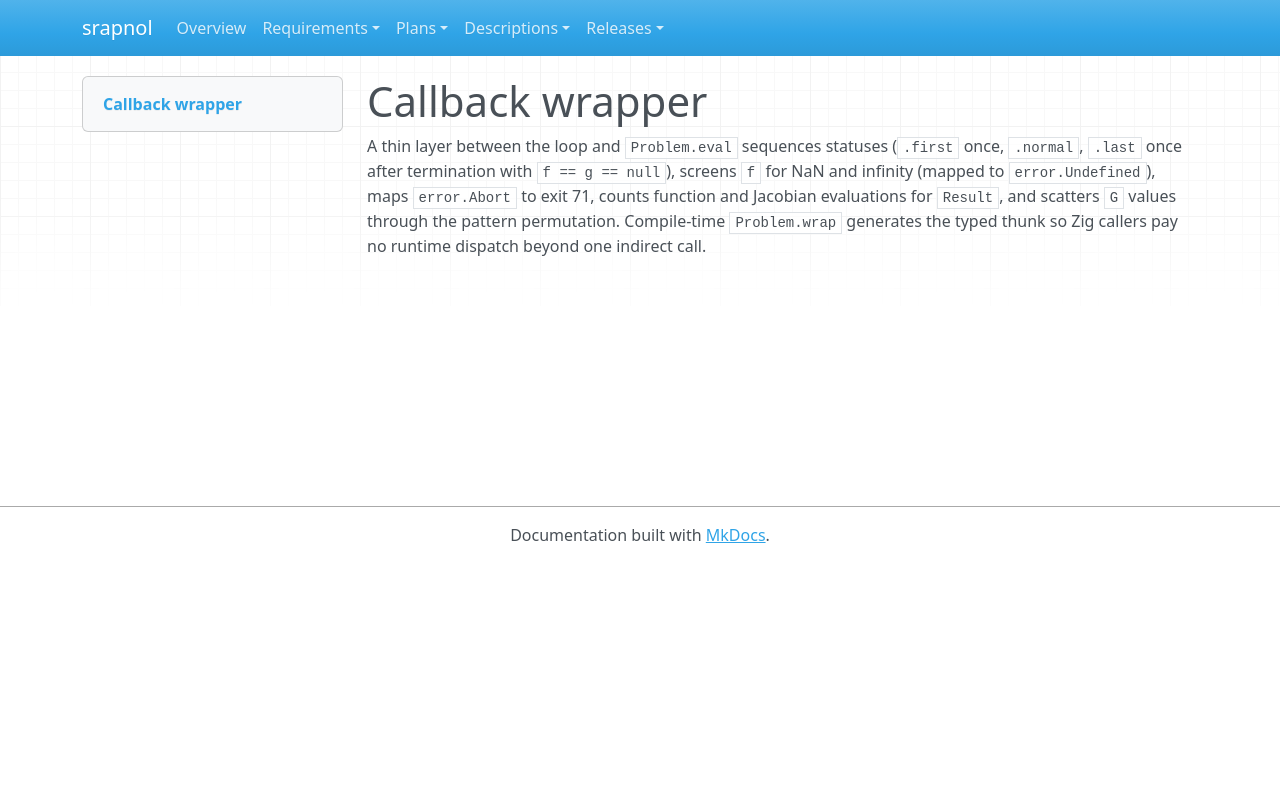

repository: emanspeaks/srapnol · page: des/DES-022/index.html · generator: mkdocs

---
active: true
category: design
derived: false
level: 4.13
links:
- SRS-020: q5GvAtiZC5FijfSc1-uEn_IOAKcO2SlaCDn4858wUiM=
- SRS-021: AsvRegTUoWXV6nah4Eo8I1yLZ2HCts2CY1eLxZ5JFx8=
- SRS-024: birTpHAtBzEc2lHa2fGti_GFkUk5G5ZQw5hCzbmUkJM=
- SRS-051: Dz_KF28OKDaC8Y4Bq9VNekjpVzW4VDd8CK_71TsHLT4=
- SRS-075: hpEg3M79dEGYFZ251px-FvsBgqjeo8EenVE_DYmcdzo=
normative: true
ref: ''
references:
- path: src/Problem.zig
  type: file
reviewed: HSW-UplSfUijB7RcWQMvKp0TmHeCw_1utEgqz7MflF4=
status: surface
verification-method: Inspection
---

# Callback wrapper

A thin layer between the loop and `Problem.eval` sequences statuses (`.first` once,
`.normal`, `.last` once after termination with `f == g == null`), screens `f` for NaN
and infinity (mapped to `error.Undefined`), maps `error.Abort` to exit 71, counts
function and Jacobian evaluations for `Result`, and scatters `G` values through the
pattern permutation. Compile-time `Problem.wrap` generates the typed thunk so Zig
callers pay no runtime dispatch beyond one indirect call.
